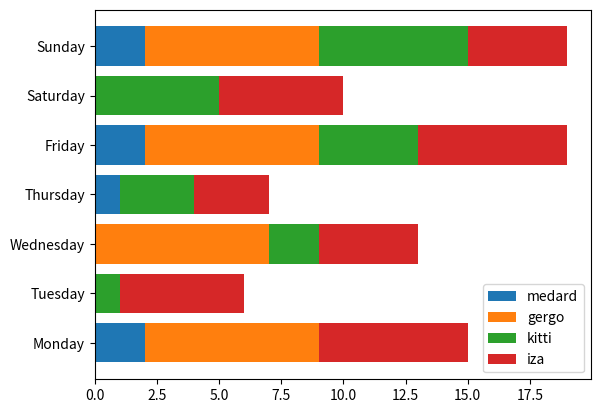

Reproduce this figure in Python.
import matplotlib.pyplot as plt

beer_consumptions = {
    "medard": [2,0,0,1,2,0,2],
    "gergo" : [7,0,7,0,7,0,7],
    "kitti" : [0,1,2,3,4,5,6],
    "iza"   : [6,5,4,3,6,5,4]
}

days = ["Monday", "Tuesday", "Wednesday", "Thursday", "Friday", "Saturday", "Sunday"]

fig,ax = plt.subplots()
bottom = [0] * len(days)
for student, beers in beer_consumptions.items():
    ax.barh(days,beers,label=student, left=bottom)
    bottom = [bottom[i] + beers[i] for i in range(len(days))]
ax.legend()
fig.savefig("beers.png")


